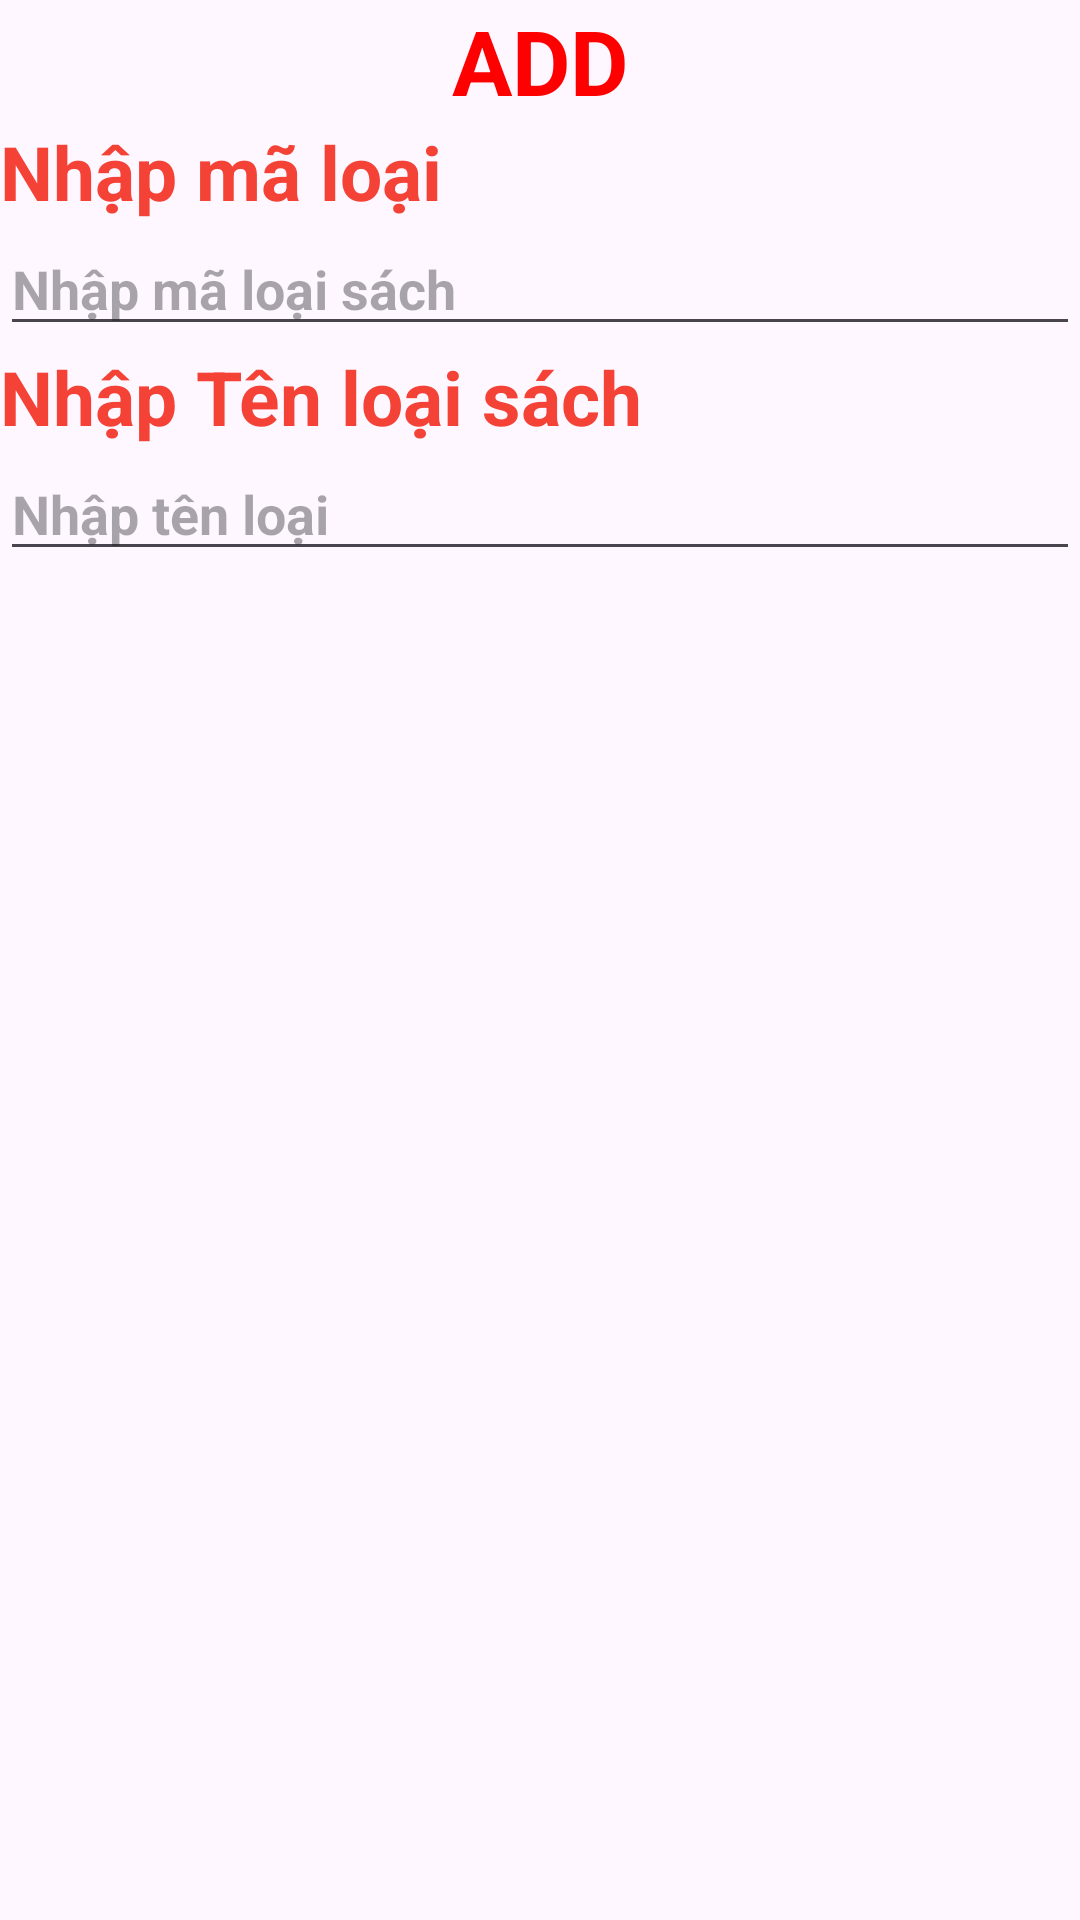

Android layout source for this screen:
<!-- AndroidManifest.xml: application theme Theme.Cuonghtph34430_DU_AN_MAU -->
<!-- res/layout/dialog_them_loaisach.xml -->
<?xml version="1.0" encoding="utf-8"?>
<LinearLayout xmlns:android="http://schemas.android.com/apk/res/android"
    android:layout_width="match_parent"
    android:layout_height="wrap_content"
    android:orientation="vertical"
    >

    <TextView
        android:layout_width="match_parent"
        android:layout_height="wrap_content"
        android:text="ADD"
        android:gravity="center_horizontal"
        android:textColor="#FF0000"
        android:textSize="30dp"
        android:textStyle="bold"
        />
    <TextView
        android:layout_width="match_parent"
        android:layout_height="wrap_content"
        android:text="Nhập mã loại"
        android:id="@+id/txtMaLoai"
        android:textStyle="bold"
        android:textSize="25dp"
        android:textColor="#F44336"
        />
    <EditText
        android:layout_width="match_parent"
        android:layout_height="wrap_content"
        android:hint="Nhập mã loại sách"
        android:textStyle="bold"
        android:id="@+id/edtMaLoai"
        />

    <TextView
        android:layout_width="match_parent"
        android:layout_height="wrap_content"
        android:text="Nhập Tên loại sách"
        android:id="@+id/txtTenLoai"
        android:textStyle="bold"
        android:textSize="25dp"
        android:textColor="#F44336"
        />
    <EditText
        android:layout_width="match_parent"
        android:layout_height="wrap_content"
        android:hint="Nhập tên loại"
        android:textStyle="bold"
        android:id="@+id/edtTenLoai"
        />

</LinearLayout>
<!-- resources referenced by this layout -->
<resources>
  <style name="Theme.Cuonghtph34430_DU_AN_MAU" parent="Base.Theme.Cuonghtph34430_DU_AN_MAU" />
  <style name="Base.Theme.Cuonghtph34430_DU_AN_MAU" parent="Theme.Material3.DayNight.NoActionBar">
          
          
      </style>
</resources>
